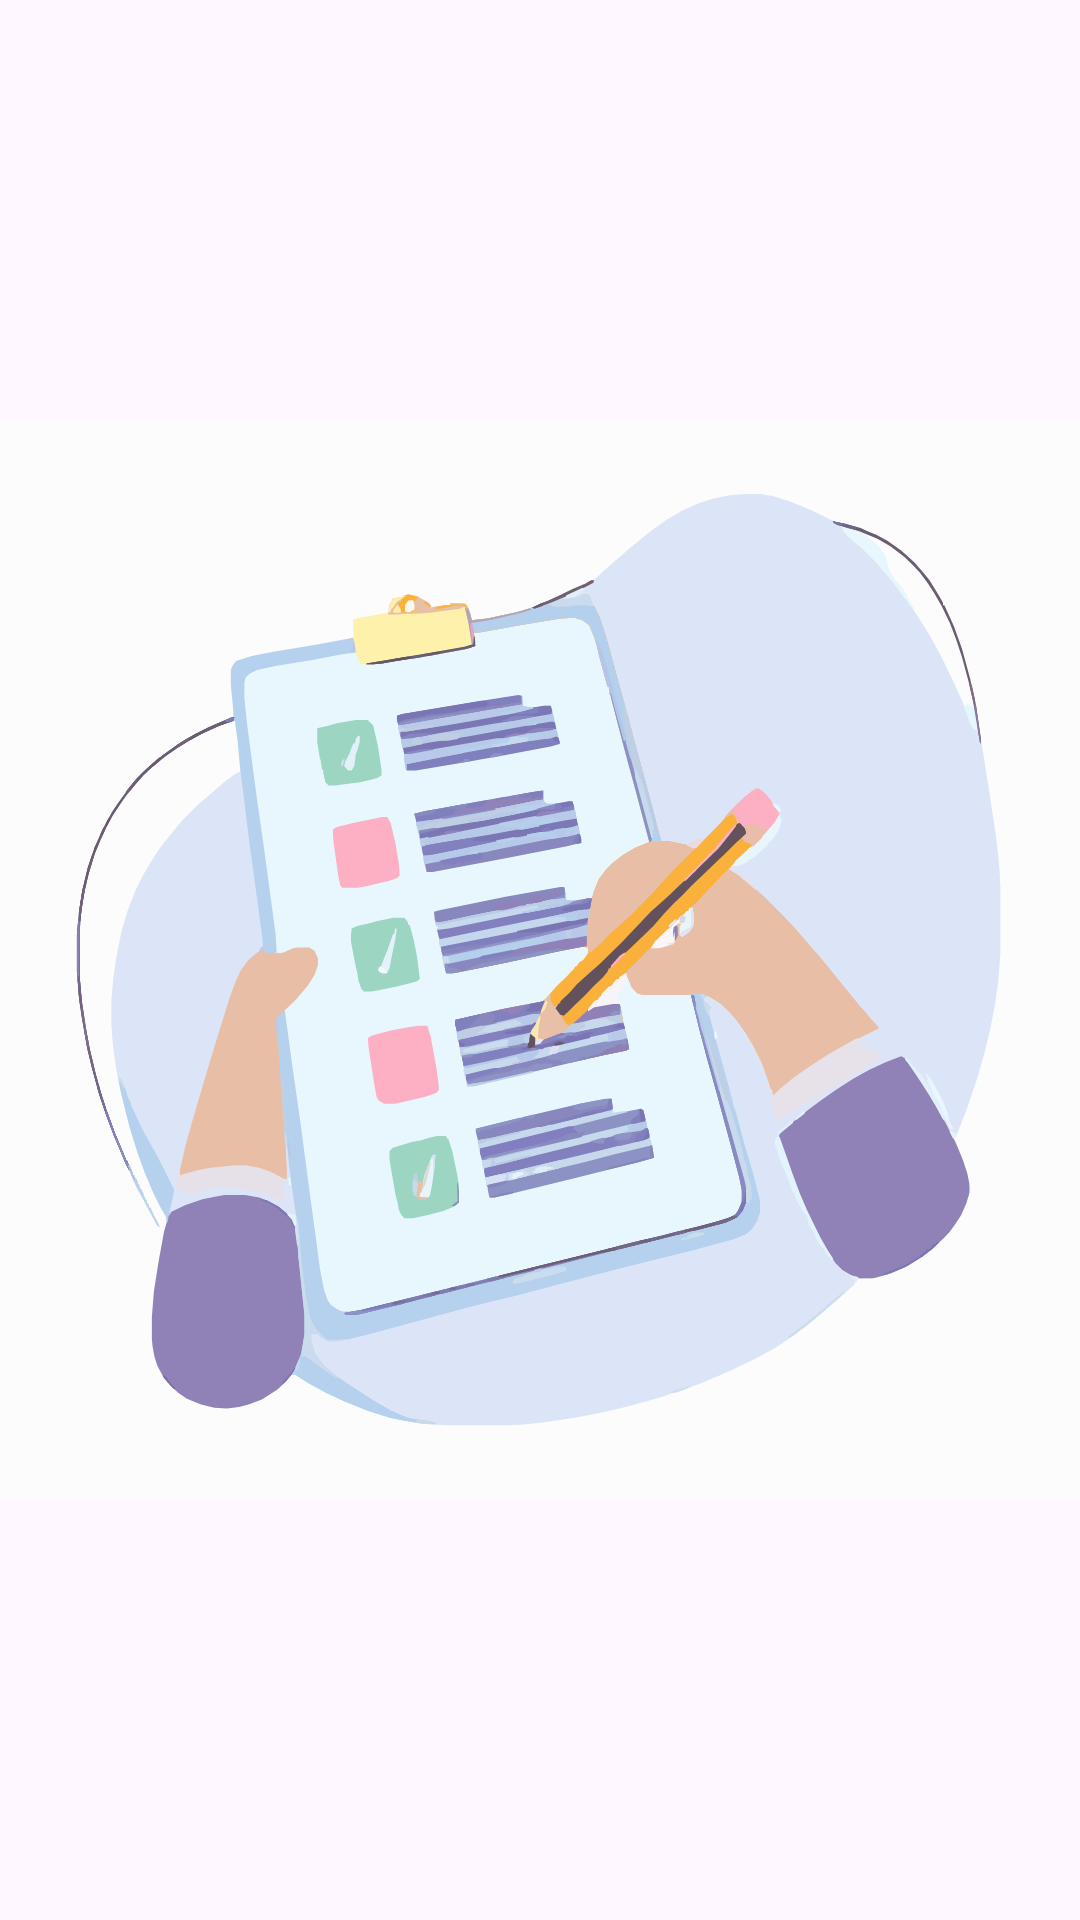

Here is an Android app screen rendered from its layout file. Give the layout XML and the strings, colors and styles it references.
<!-- AndroidManifest.xml: application theme Theme.ToDoList -->
<!-- res/layout/activity_main.xml -->
<?xml version="1.0" encoding="utf-8"?>
<androidx.constraintlayout.widget.ConstraintLayout xmlns:android="http://schemas.android.com/apk/res/android"
    xmlns:app="http://schemas.android.com/apk/res-auto"
    xmlns:tools="http://schemas.android.com/tools"
    android:layout_width="match_parent"
    android:layout_height="match_parent"
    tools:context=".ui.MainActivity">


    <com.google.android.material.imageview.ShapeableImageView
        android:id="@+id/imageView"
        android:layout_width="wrap_content"
        android:layout_height="wrap_content"
        app:layout_constraintBottom_toBottomOf="parent"
        app:layout_constraintEnd_toEndOf="parent"
        app:layout_constraintStart_toStartOf="parent"
        app:layout_constraintTop_toTopOf="parent"
        app:srcCompat="@drawable/todosplash" />
</androidx.constraintlayout.widget.ConstraintLayout>
<!-- resources referenced by this layout -->
<resources>
  <!-- drawable todosplash: vector/xml drawable (drawable, 59130 chars, omitted) -->
  <style name="Theme.ToDoList" parent="Base.Theme.ToDoList" />
  <style name="Base.Theme.ToDoList" parent="Theme.Material3.DayNight.NoActionBar">
          
          <item name="colorPrimary">@color/primary</item>
          <item name="colorPrimaryVariant">@color/primary</item>
          <item name="colorOnPrimary">@color/white</item>
          
          <item name="colorSecondary">@color/primary</item>
          <item name="colorSecondaryVariant">@color/primary</item>
          <item name="colorOnSecondary">@color/white</item>
          
          <item name="android:statusBarColor">?attr/colorPrimaryVariant</item>
      </style>
  <color name="primary">#8F80B6</color>
  <color name="white">#FFFFFFFF</color>
</resources>
